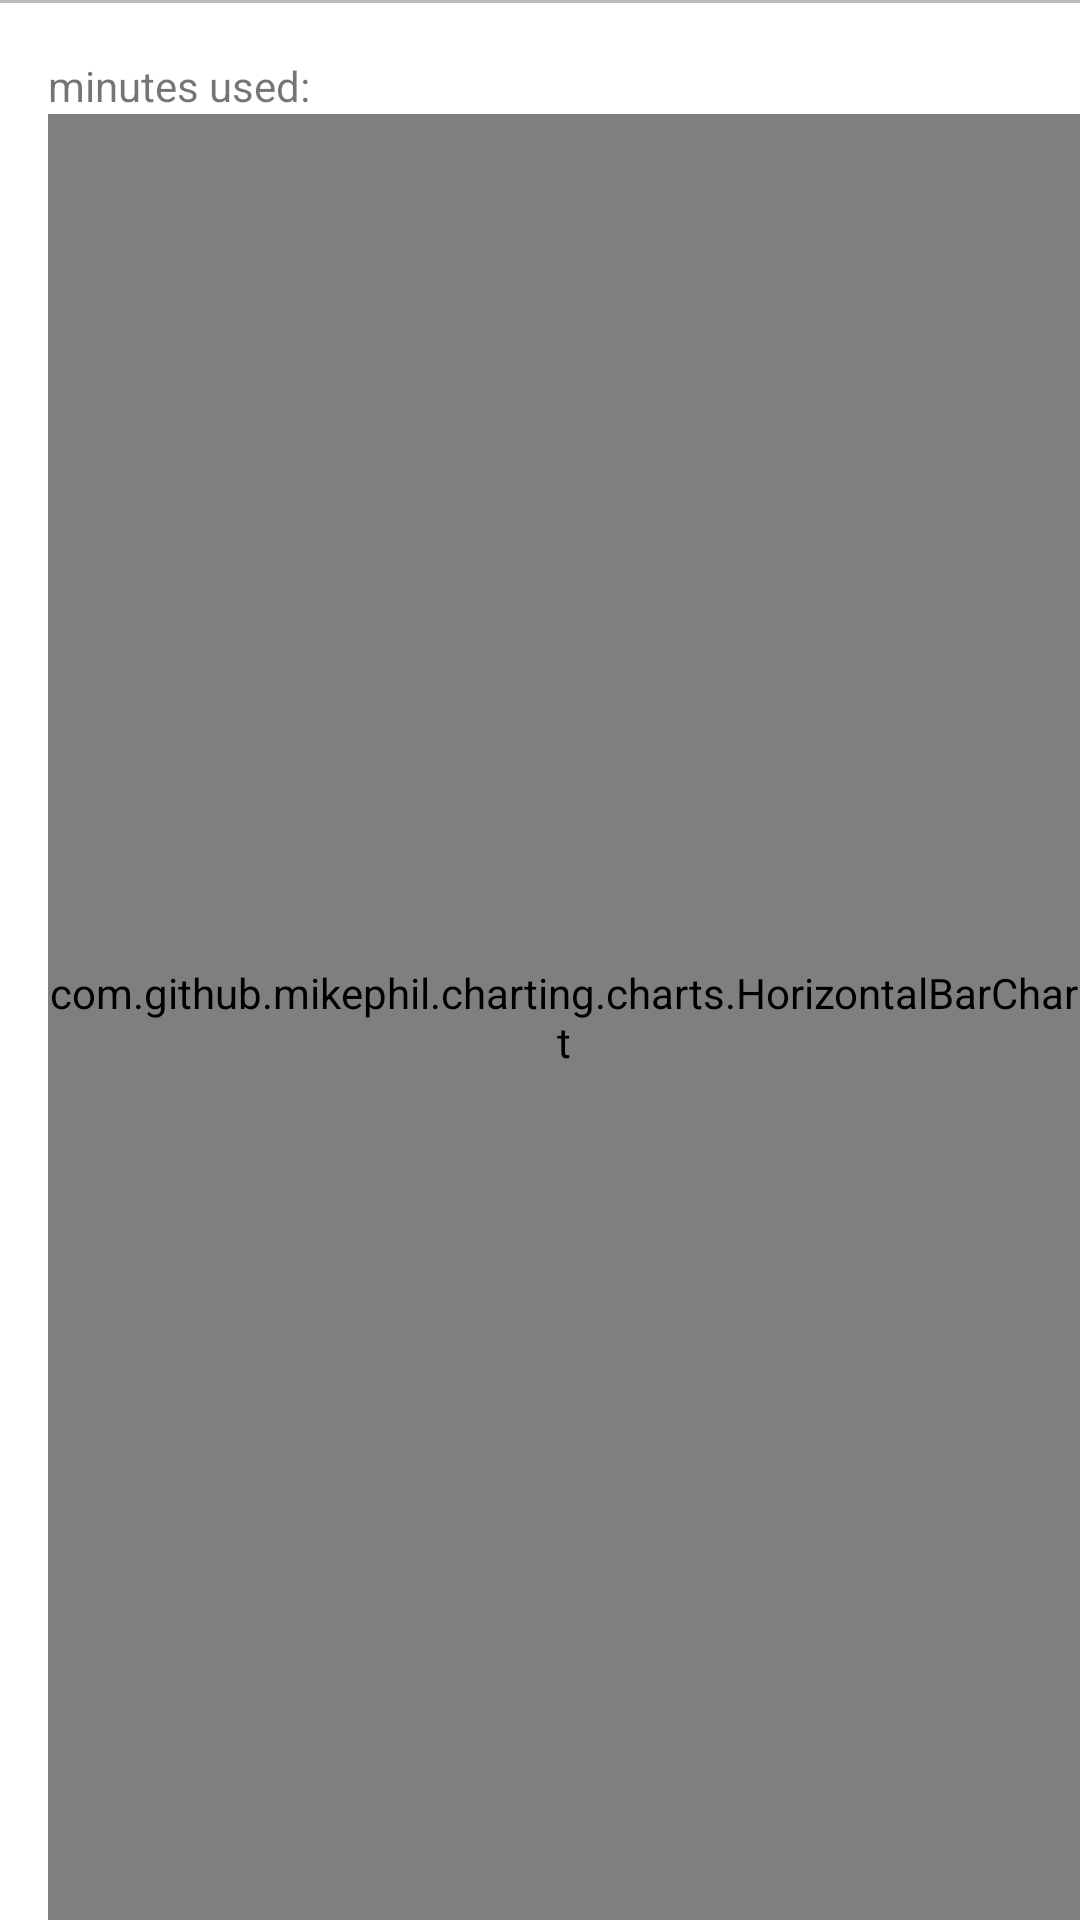

Layout XML and referenced resources for this Android screen:
<!-- AndroidManifest.xml: application theme MyMaterialTheme -->
<!-- res/layout/usage_row.xml -->
<?xml version="1.0" encoding="utf-8"?>
<RelativeLayout xmlns:android="http://schemas.android.com/apk/res/android"
                android:layout_width="match_parent"
                android:layout_height="@dimen/usage_row_height">

    <LinearLayout
        android:layout_width="match_parent"
        android:layout_height="match_parent"
        android:layout_centerVertical="true"
        android:gravity="center_vertical"
        android:orientation="horizontal">

        <ImageView
            android:id="@+id/app_icon"
            android:layout_width="wrap_content"
            android:layout_height="wrap_content" />

        <LinearLayout
            android:layout_width="match_parent"
            android:layout_height="match_parent"
            android:layout_marginLeft="@dimen/margin_medium"
            android:orientation="vertical">

            <TextView
                android:id="@+id/textview_package_name"
                style="@style/PackageNameFont"
                android:layout_width="wrap_content"
                android:layout_height="wrap_content" />

            <LinearLayout
                android:layout_width="wrap_content"
                android:layout_height="wrap_content"
                android:orientation="horizontal">

                <TextView
                    android:id="@+id/textview_minutes_used_label"
                    android:layout_width="wrap_content"
                    android:layout_height="wrap_content"
                    android:text="@string/minutes_used" />

                <TextView
                    android:id="@+id/textview_minutes_used"
                    android:layout_width="wrap_content"
                    android:layout_height="wrap_content" />
            </LinearLayout>

            <com.github.mikephil.charting.charts.HorizontalBarChart
                android:id="@+id/usage_bar_chart"
                android:layout_width="match_parent"
                android:layout_height="match_parent" />
        </LinearLayout>

    </LinearLayout>

    <View android:id="@+id/divider"
          android:layout_width="match_parent"
          android:layout_height="1dp"
          android:background="#bbbbbb"/>

</RelativeLayout>
<!-- resources referenced by this layout -->
<resources>
  <dimen name="margin_medium">16dp</dimen>
  <dimen name="usage_row_height">72dp</dimen>
  <string name="minutes_used">"minutes used: "</string>
  <style name="PackageNameFont" parent="@android:style/TextAppearance.Small">
          <item name="android:textColor">#000000</item>
      </style>
  <style name="MyMaterialTheme" parent="MyMaterialTheme.Base">
          <item name="android:actionMenuTextColor">@color/colorBlack</item>
      </style>
  <style name="MyMaterialTheme.Base" parent="Theme.MaterialComponents.Light.DarkActionBar">
          <item name="windowNoTitle">true</item>
          <item name="windowActionBar">false</item>
          <item name="colorPrimary">@color/colorPrimary</item>
          <item name="colorPrimaryDark">@color/colorPrimaryDark</item>
          <item name="colorAccent">@color/scheduleLineColor</item>
      </style>
  <color name="colorBlack">#000000</color>
  <color name="colorPrimary">#A57F60</color>
  <color name="colorPrimaryDark">#A57F60</color>
  <color name="scheduleLineColor">#c8e8ff</color>
</resources>
